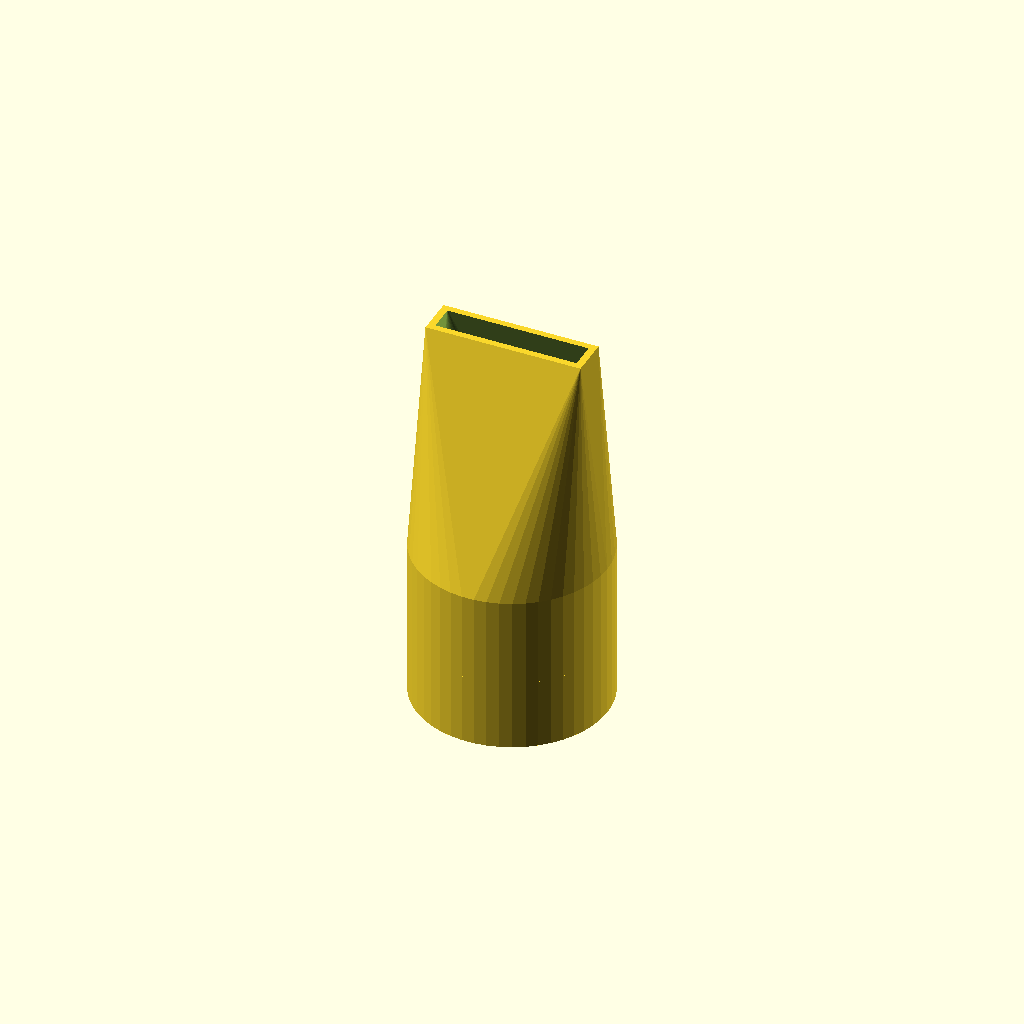
Cell 1: the model at its default parameters.
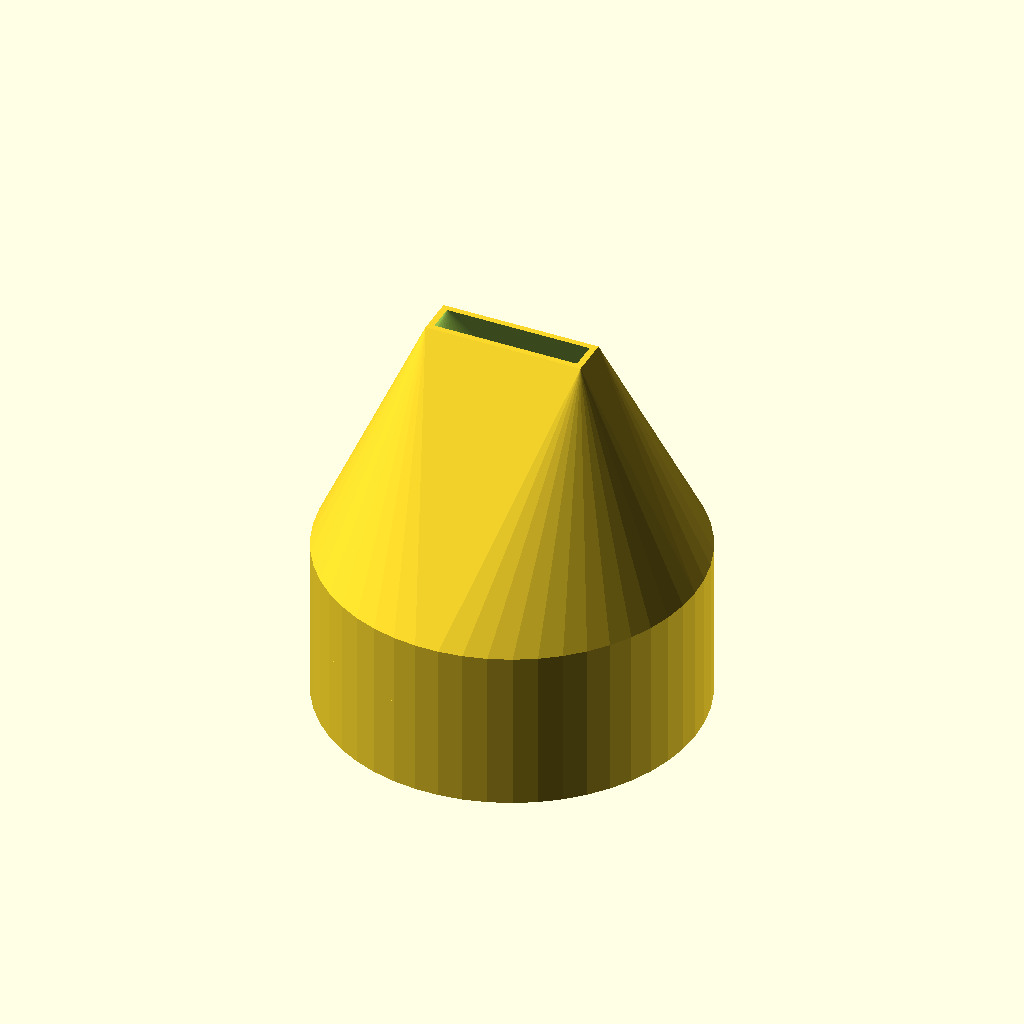
Cell 2: the same model with innerRadius = 50.
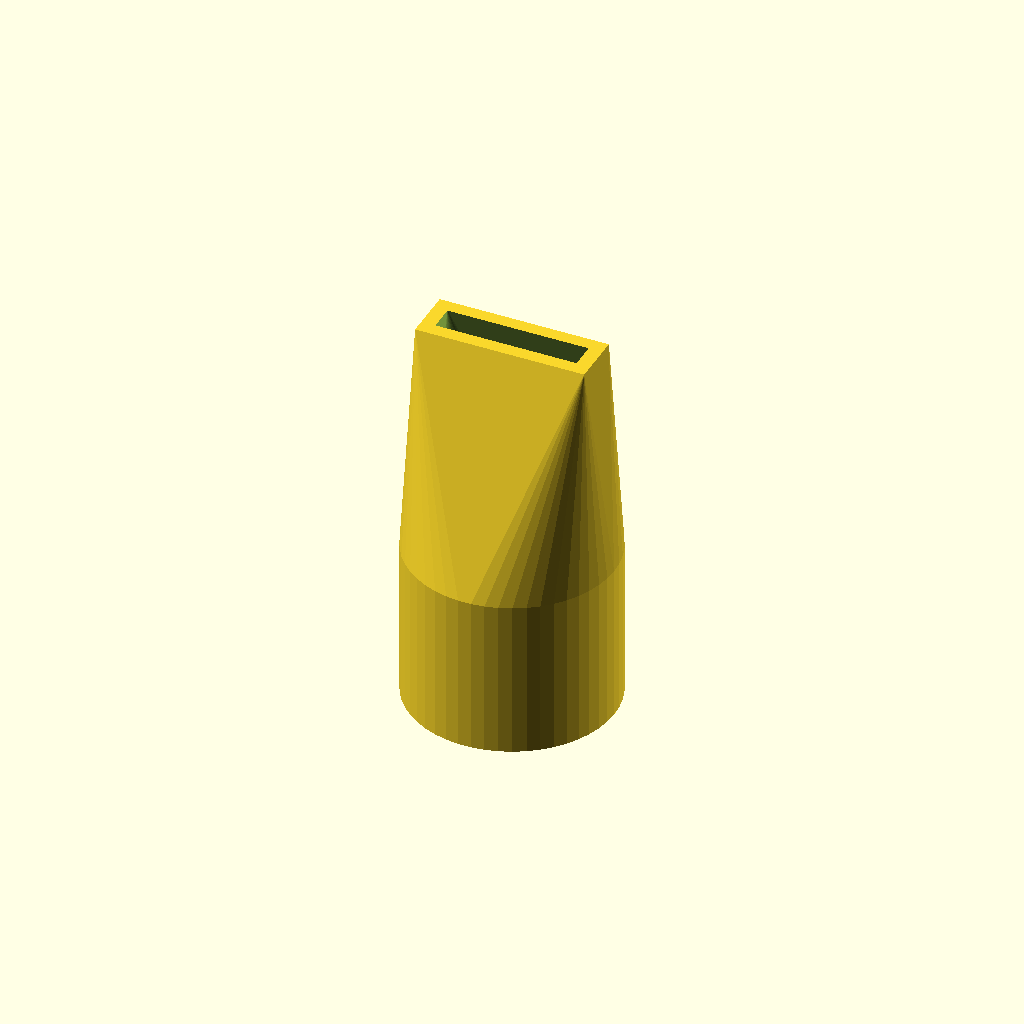
Cell 3 — wallThickness set to 4, the other parameters unchanged.
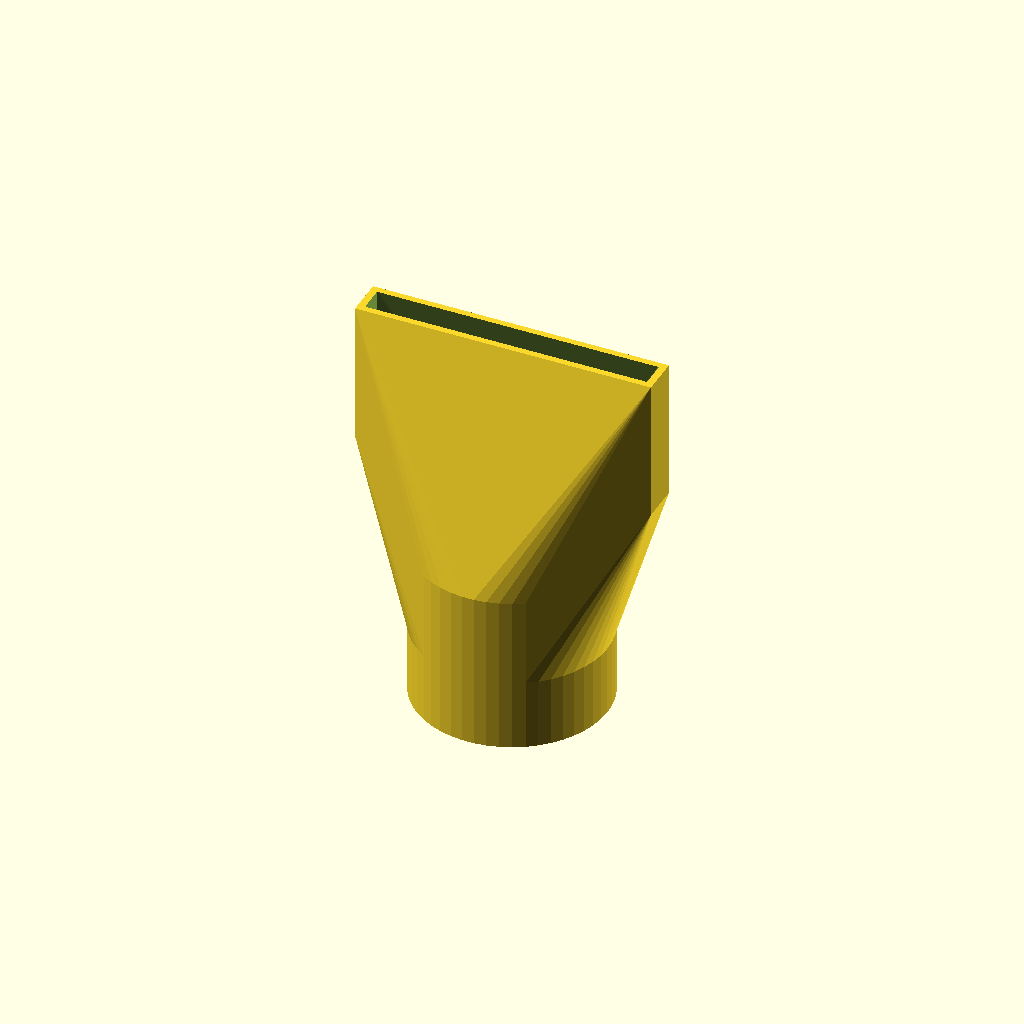
Cell 4 — nozzleWidth set to 80, the other parameters unchanged.
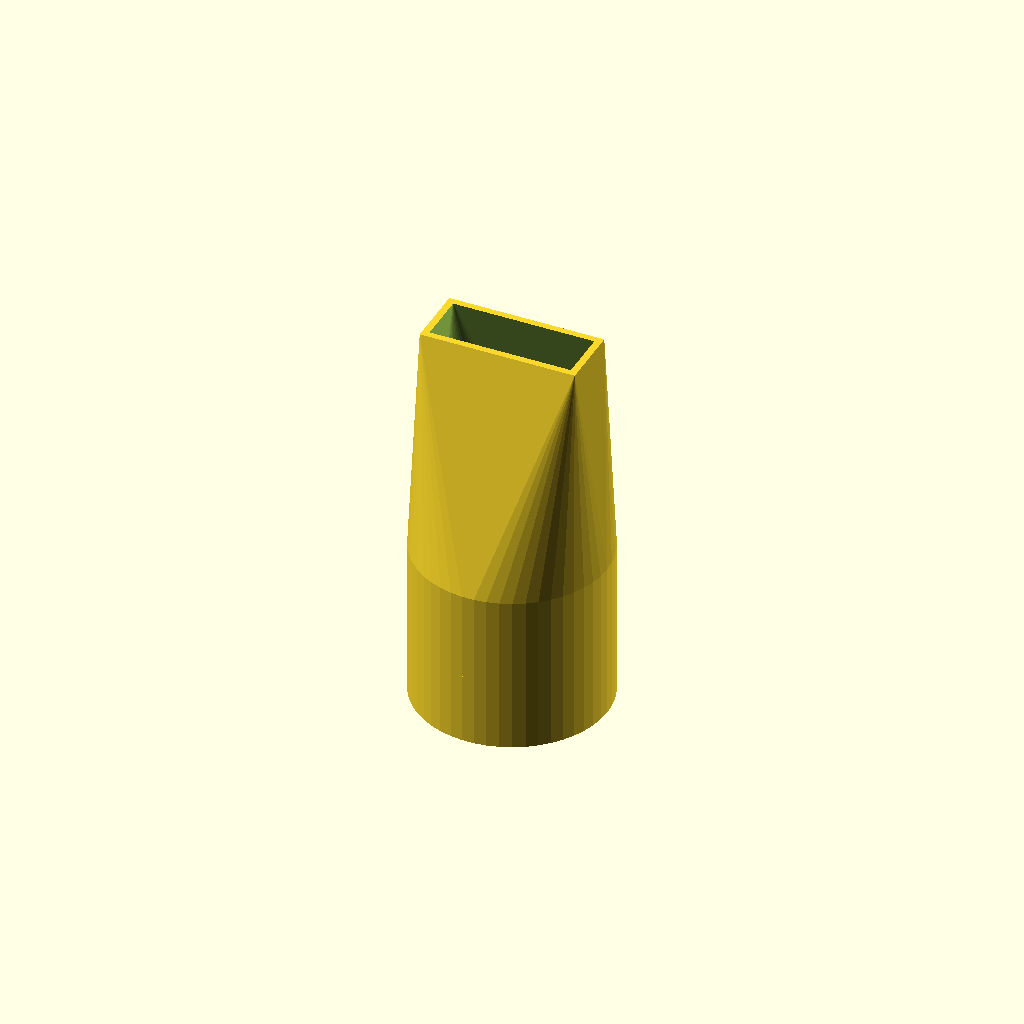
Cell 5 — nozzleHeight set to 14, the other parameters unchanged.
One fixed orthographic camera (rotation 55°, 0°, 25°; colour scheme Cornfield) for every cell.
Source of the model, inputs/thingiverse/thing-1489842/files/vacuumNozzle.scad:
innerRadius = 25;
wallThickness = 2;
nozzleWidth = 40;
nozzleHeight = 7;

difference()
{
union()
{
    translate([0,0,0])cylinder(25, innerRadius+wallThickness, innerRadius+wallThickness, false, $fn = 50);
    
        hull()
        {
        translate([0,0,20])cylinder(25, innerRadius+wallThickness, innerRadius+wallThickness, false, $fn = 50);
        translate([0,0,90])cube([nozzleWidth+2*wallThickness, nozzleHeight+2*wallThickness, 40], true);
           
        }
}
union()
    {
    translate([0,0,-1])cylinder(26, innerRadius, innerRadius, false, $fn = 50);
        
        hull()
        {
        translate([0,0,19])cylinder(26, innerRadius, innerRadius, false, $fn = 50);
        translate([0,0,90])cube([nozzleWidth, nozzleHeight, 41], true);
           
        }
    }
}
Parameter table extracted from the source (name, type, default, range or options):
innerRadius: number, default 25
wallThickness: number, default 2
nozzleWidth: number, default 40
nozzleHeight: number, default 7
